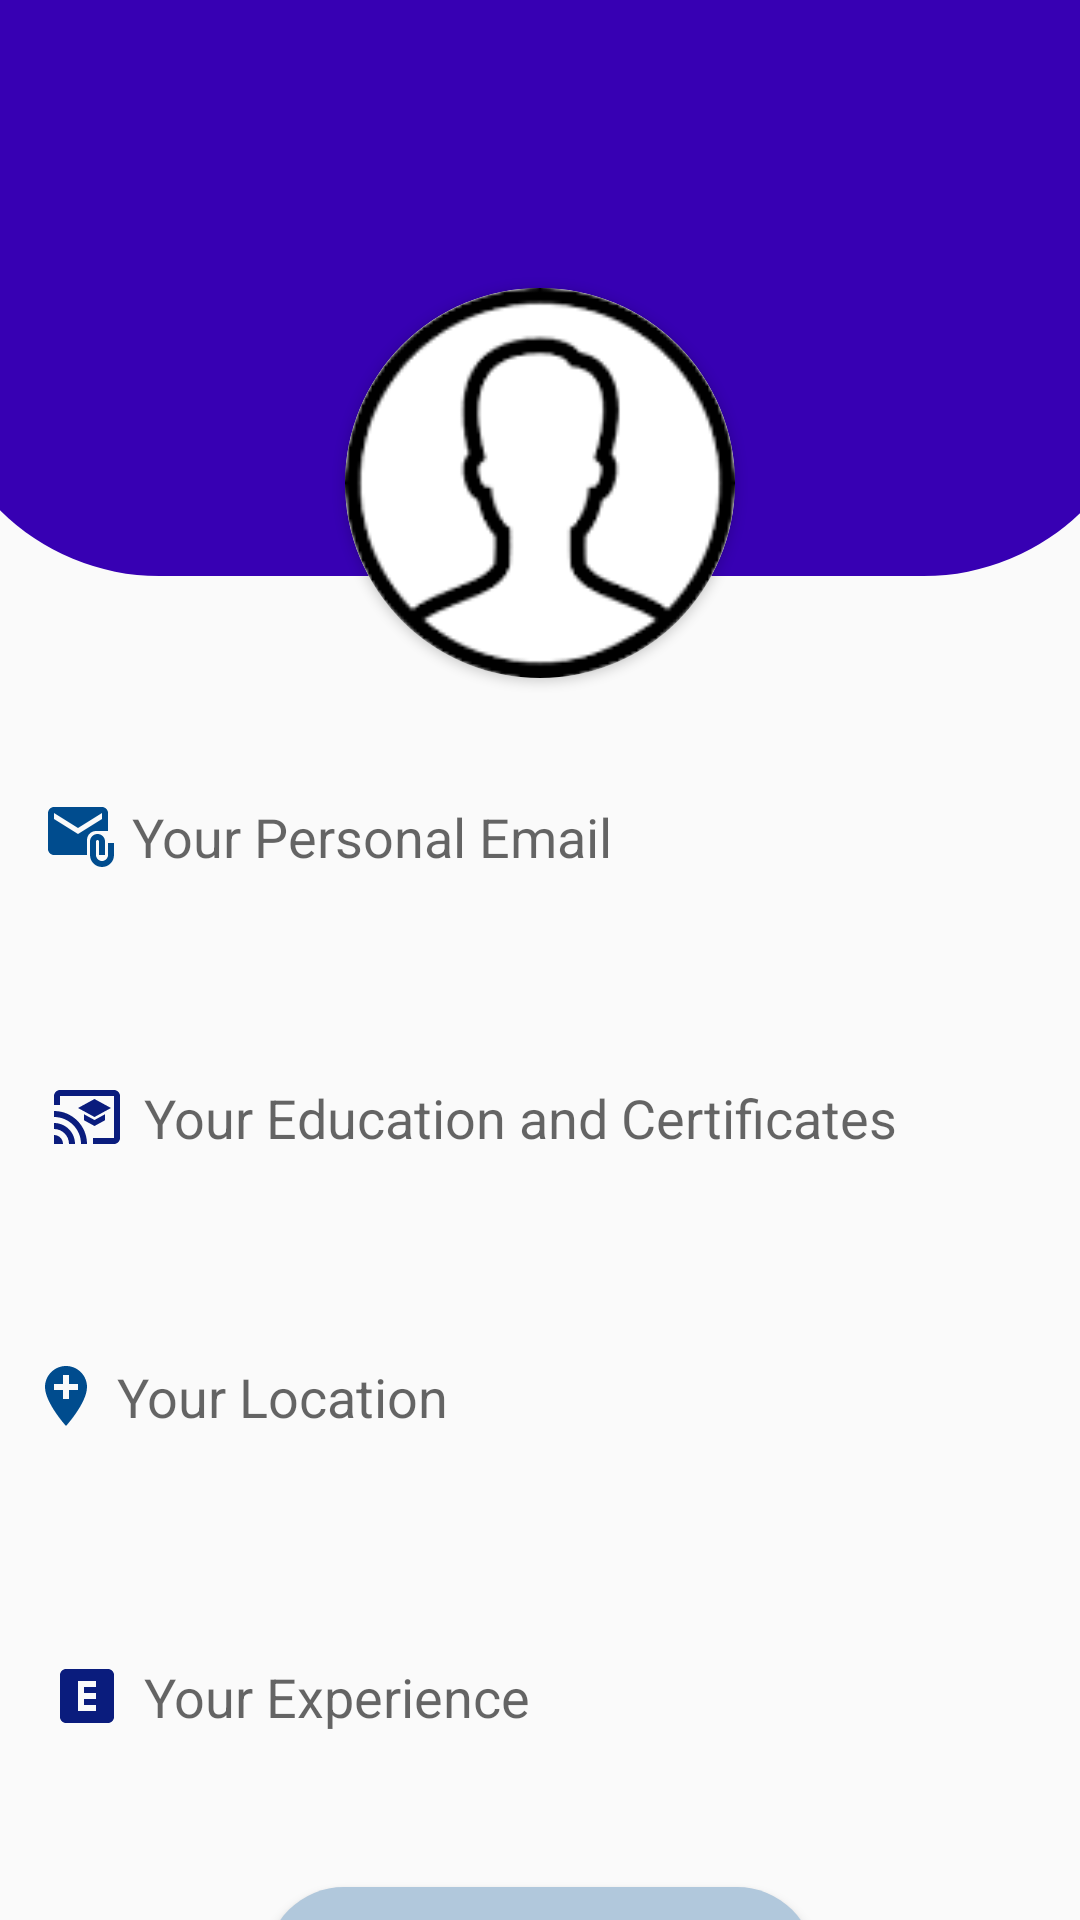

Write the Android layout XML for this screen, with the resource values it uses.
<!-- AndroidManifest.xml: application theme Theme.SeniorProjectTest2 -->
<!-- res/layout/activity_student_profile.xml -->
<?xml version="1.0" encoding="utf-8"?>
<androidx.constraintlayout.widget.ConstraintLayout xmlns:android="http://schemas.android.com/apk/res/android"
    xmlns:app="http://schemas.android.com/apk/res-auto"
    xmlns:tools="http://schemas.android.com/tools"
    android:layout_width="match_parent"
    android:layout_height="match_parent"
    tools:context=".StudentProfile">
    <View
        android:id="@+id/view"
        android:layout_width="405dp"
        android:layout_height="192dp"
        android:background="@drawable/bg_view"
        app:layout_constraintEnd_toEndOf="parent"
        app:layout_constraintStart_toStartOf="parent"
        app:layout_constraintTop_toTopOf="parent" />
    <androidx.cardview.widget.CardView
        android:id="@+id/chooseImageParent"
        android:layout_width="130dp"
        android:layout_height="130dp"
        android:layout_marginTop="96dp"
        app:cardCornerRadius="100dp"
        app:layout_constraintEnd_toEndOf="parent"
        app:layout_constraintStart_toStartOf="parent"
        app:layout_constraintTop_toTopOf="@+id/view">
        <ImageView
            android:id="@+id/chooseImage"
            android:layout_gravity="center"
            android:scaleType="centerCrop"
            android:layout_width="match_parent"
            android:layout_height="match_parent"
            app:srcCompat="@drawable/user" />
    </androidx.cardview.widget.CardView>

    <EditText
        android:id="@+id/Personal_Email"
        android:layout_width="340dp"
        android:layout_height="50dp"
        android:layout_marginTop="28dp"
        android:background="@drawable/editextbackground"
        android:drawableLeft="@drawable/baseline_attach_email_24"
        android:drawablePadding="5dp"
        android:ems="10"
        android:hint="Your Personal Email"
        android:inputType="textPersonName"
        android:padding="5dp"
        app:layout_constraintEnd_toEndOf="parent"
        app:layout_constraintStart_toStartOf="parent"
        app:layout_constraintTop_toBottomOf="@id/chooseImageParent" />

    <EditText
        android:id="@+id/Education"
        android:layout_width="340dp"
        android:layout_height="97dp"
        android:layout_marginTop="20dp"
        android:background="@drawable/editextbackground"
        android:drawableLeft="@drawable/baseline_cast_for_education_24"
        android:drawablePadding="7dp"
        android:ems="10"
        android:hint="Your Education and Certificates"
        android:inputType="textMultiLine|textPersonName|textImeMultiLine|textEmailAddress"
        android:padding="7dp"
        app:layout_constraintEnd_toEndOf="parent"
        app:layout_constraintStart_toStartOf="parent"
        app:layout_constraintTop_toBottomOf="@+id/Personal_Email" />

    <EditText
        android:id="@+id/Location"
        android:layout_width="340dp"
        android:layout_height="49dp"
        android:layout_marginTop="20dp"
        android:background="@drawable/editextbackground"
        android:drawableLeft="@drawable/baseline_add_location_24"
        android:drawablePadding="5dp"
        android:ems="10"
        android:hint="Your Location"
        android:inputType="textPersonName"
        app:layout_constraintEnd_toEndOf="parent"
        app:layout_constraintStart_toStartOf="parent"
        app:layout_constraintTop_toBottomOf="@+id/Education" />

    <EditText
        android:id="@+id/Experience"
        android:layout_width="340dp"
        android:layout_height="103dp"
        android:layout_marginTop="24dp"
        android:background="@drawable/editextbackground"
        android:drawableLeft="@drawable/baseline_explicit_24"
        android:drawablePadding="7dp"
        android:ems="10"
        android:hint="Your Experience"
        android:inputType="textMultiLine|textPersonName|textImeMultiLine"
        android:padding="7dp"
        app:layout_constraintEnd_toEndOf="parent"
        app:layout_constraintStart_toStartOf="parent"
        app:layout_constraintTop_toBottomOf="@+id/Location" />

    <Button
        android:id="@+id/UpdateProfle"
        android:layout_width="183dp"
        android:layout_height="52dp"
        android:layout_marginTop="12dp"
        android:background="@drawable/signupbutton"
        android:inputType="textMultiLine"
        android:text="Set Your Profile"
        android:textColor="@color/bottom_nav_selcted_icon"
        app:layout_constraintEnd_toEndOf="parent"
        app:layout_constraintStart_toStartOf="parent"
        app:layout_constraintTop_toBottomOf="@+id/Experience" />
</androidx.constraintlayout.widget.ConstraintLayout>
<!-- resources referenced by this layout -->
<resources>
  <color name="bottom_nav_selcted_icon">#004c8e</color>
  <!-- drawable baseline_add_location_24 (drawable) -->
  <vector android:height="24dp" android:tint="#004c8e"
      android:viewportHeight="24" android:viewportWidth="24"
      android:width="24dp" xmlns:android="http://schemas.android.com/apk/res/android">
      <path android:fillColor="@android:color/white" android:pathData="M12,2C8.14,2 5,5.14 5,9c0,5.25 7,13 7,13s7,-7.75 7,-13c0,-3.86 -3.14,-7 -7,-7zM16,10h-3v3h-2v-3L8,10L8,8h3L11,5h2v3h3v2z"/>
  </vector>
  <!-- drawable baseline_attach_email_24 (drawable) -->
  <vector android:height="24dp" android:tint="#004c8e"
      android:viewportHeight="24" android:viewportWidth="24"
      android:width="24dp" xmlns:android="http://schemas.android.com/apk/res/android">
      <path android:fillColor="@android:color/white" android:pathData="M21,10V4c0,-1.1 -0.9,-2 -2,-2H3C1.9,2 1.01,2.9 1.01,4L1,16c0,1.1 0.9,2 2,2h11v-5c0,-1.66 1.34,-3 3,-3H21zM11,11L3,6V4l8,5l8,-5v2L11,11z"/>
      <path android:fillColor="@android:color/white" android:pathData="M21,14v4c0,1.1 -0.9,2 -2,2s-2,-0.9 -2,-2v-4.5c0,-0.28 0.22,-0.5 0.5,-0.5s0.5,0.22 0.5,0.5V18h2v-4.5c0,-1.38 -1.12,-2.5 -2.5,-2.5S15,12.12 15,13.5V18c0,2.21 1.79,4 4,4s4,-1.79 4,-4v-4H21z"/>
  </vector>
  <!-- drawable baseline_cast_for_education_24 (drawable) -->
  <vector android:height="24dp" android:tint="#0A1C7D"
      android:viewportHeight="24" android:viewportWidth="24"
      android:width="24dp" xmlns:android="http://schemas.android.com/apk/res/android">
      <path android:fillColor="@android:color/white" android:pathData="M21,3H3C1.9,3 1,3.9 1,5v3h2V5h18v14h-7v2h7c1.1,0 2,-0.9 2,-2V5C23,3.9 22.1,3 21,3zM1,18v3h3C4,19.34 2.66,18 1,18zM1,14v2c2.76,0 5,2.24 5,5h2C8,17.13 4.87,14 1,14zM1,10v2c4.97,0 9,4.03 9,9h2C12,14.92 7.07,10 1,10zM11,11.09v2L14.5,15l3.5,-1.91v-2L14.5,13L11,11.09zM14.5,6L9,9l5.5,3L20,9L14.5,6z"/>
  </vector>
  <!-- drawable baseline_explicit_24 (drawable) -->
  <vector android:height="24dp" android:tint="#0A1C7D"
      android:viewportHeight="24" android:viewportWidth="24"
      android:width="24dp" xmlns:android="http://schemas.android.com/apk/res/android">
      <path android:fillColor="@android:color/white" android:pathData="M19,3L5,3c-1.1,0 -2,0.9 -2,2v14c0,1.1 0.9,2 2,2h14c1.1,0 2,-0.9 2,-2L21,5c0,-1.1 -0.9,-2 -2,-2zM15,9h-4v2h4v2h-4v2h4v2L9,17L9,7h6v2z"/>
  </vector>
  <!-- drawable bg_view (drawable) -->
  <?xml version="1.0" encoding="utf-8"?>
  <shape xmlns:android="http://schemas.android.com/apk/res/android">
            <corners android:bottomRightRadius="75dp"
                android:bottomLeftRadius="75dp"/>
      <solid android:color="@color/purple_700"/>
  </shape>
  <!-- drawable signupbutton (drawable) -->
  <?xml version="1.0" encoding="utf-8"?>
  <shape android:shape="rectangle" xmlns:android="http://schemas.android.com/apk/res/android">
      <solid android:color="#B1C8DC"/>
      <corners android:radius="40dp"/>
  </shape>
  <!-- drawable user: png bitmap (drawable, 2087 bytes) -->
  <style name="Theme.SeniorProjectTest2" parent="Theme.AppCompat.Light">
          
          <item name="colorPrimary">@color/purple_500</item>
          <item name="colorPrimaryVariant">@color/purple_700</item>
          <item name="colorOnPrimary">@color/white</item>
          
          <item name="colorSecondary">@color/teal_200</item>
          <item name="colorSecondaryVariant">@color/teal_700</item>
          <item name="colorOnSecondary">@color/black</item>
          
          <item name="android:statusBarColor">?attr/colorPrimaryVariant</item>
          
      </style>
  <color name="purple_700">#FF3700B3</color>
  <color name="purple_500">#0043EE</color>
  <color name="white">#FFFFFFFF</color>
  <color name="teal_200">#FF03DAC5</color>
  <color name="teal_700">#FF018786</color>
  <color name="black">#FF000000</color>
</resources>
